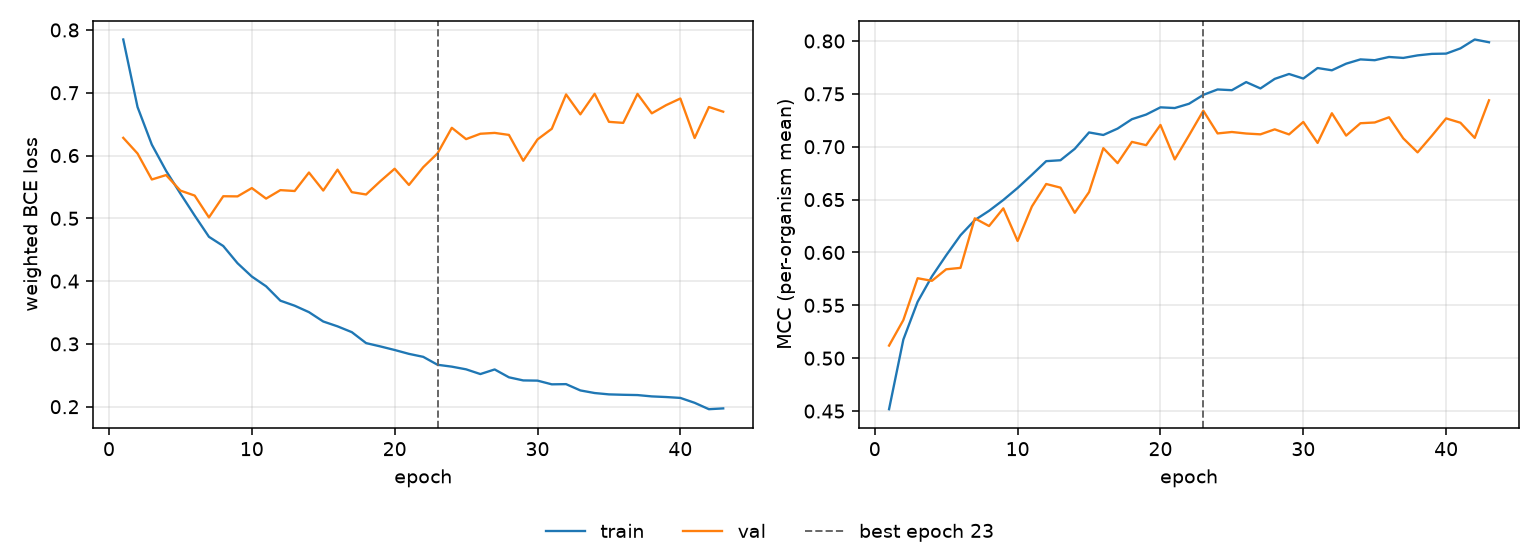

The table this chart was drawn from, first rows:
epoch, tr_loss, vl_loss, tr_mcc, vl_mcc, is_best
1, 0.7848, 0.6282, 0.4518, 0.5119, False
2, 0.6772, 0.6032, 0.5176, 0.5361, False
3, 0.6173, 0.5618, 0.5533, 0.5756, False
4, 0.5756, 0.5689, 0.5773, 0.5732, False
5, 0.5394, 0.5442, 0.5973, 0.5841, False
6, 0.5044, 0.5362, 0.6163, 0.5854, False
7, 0.4705, 0.5014, 0.6306, 0.6323, False
8, 0.4559, 0.5352, 0.6394, 0.625, False
9, 0.4285, 0.5349, 0.6497, 0.6417, False
10, 0.4073, 0.5482, 0.661, 0.6109, False
11, 0.3917, 0.5314, 0.6735, 0.6435, False
12, 0.3688, 0.5449, 0.6864, 0.6648, False
13, 0.3608, 0.5435, 0.6872, 0.6613, False
14, 0.3506, 0.5729, 0.698, 0.6375, False
15, 0.3357, 0.5442, 0.7135, 0.6571, False
16, 0.328, 0.5775, 0.7111, 0.6986, False
17, 0.3187, 0.5417, 0.7172, 0.6845, False
18, 0.3013, 0.538, 0.726, 0.7046, False
19, 0.296, 0.5592, 0.7304, 0.7015, False
20, 0.2903, 0.579, 0.7373, 0.7206, False
21, 0.2841, 0.5531, 0.7366, 0.688, False
22, 0.2794, 0.5814, 0.7406, 0.7107, False
23, 0.2668, 0.6034, 0.7491, 0.7341, True
24, 0.2638, 0.6442, 0.7542, 0.7126, False
25, 0.2595, 0.6261, 0.7535, 0.7139, False
26, 0.252, 0.6347, 0.7611, 0.7125, False
27, 0.2593, 0.636, 0.7551, 0.7117, False
28, 0.2468, 0.6328, 0.7642, 0.7164, False
29, 0.2418, 0.5917, 0.7688, 0.7116, False
30, 0.2415, 0.6256, 0.7645, 0.7234, False
31, 0.2356, 0.6426, 0.7744, 0.7036, False
32, 0.2359, 0.6973, 0.7723, 0.7317, False
33, 0.2259, 0.6656, 0.7786, 0.7105, False
34, 0.2218, 0.6983, 0.7826, 0.7222, False
35, 0.2196, 0.6537, 0.7818, 0.7229, False
36, 0.219, 0.652, 0.7849, 0.7279, False
37, 0.2185, 0.6982, 0.784, 0.7079, False
38, 0.2164, 0.6672, 0.7864, 0.6947, False
39, 0.2154, 0.6802, 0.7878, 0.7104, False
40, 0.214, 0.6908, 0.7881, 0.7268, False
41, 0.2062, 0.6279, 0.793, 0.7227, False
42, 0.196, 0.6773, 0.8014, 0.7084, False
43, 0.1973, 0.6698, 0.7988, 0.7439, False
